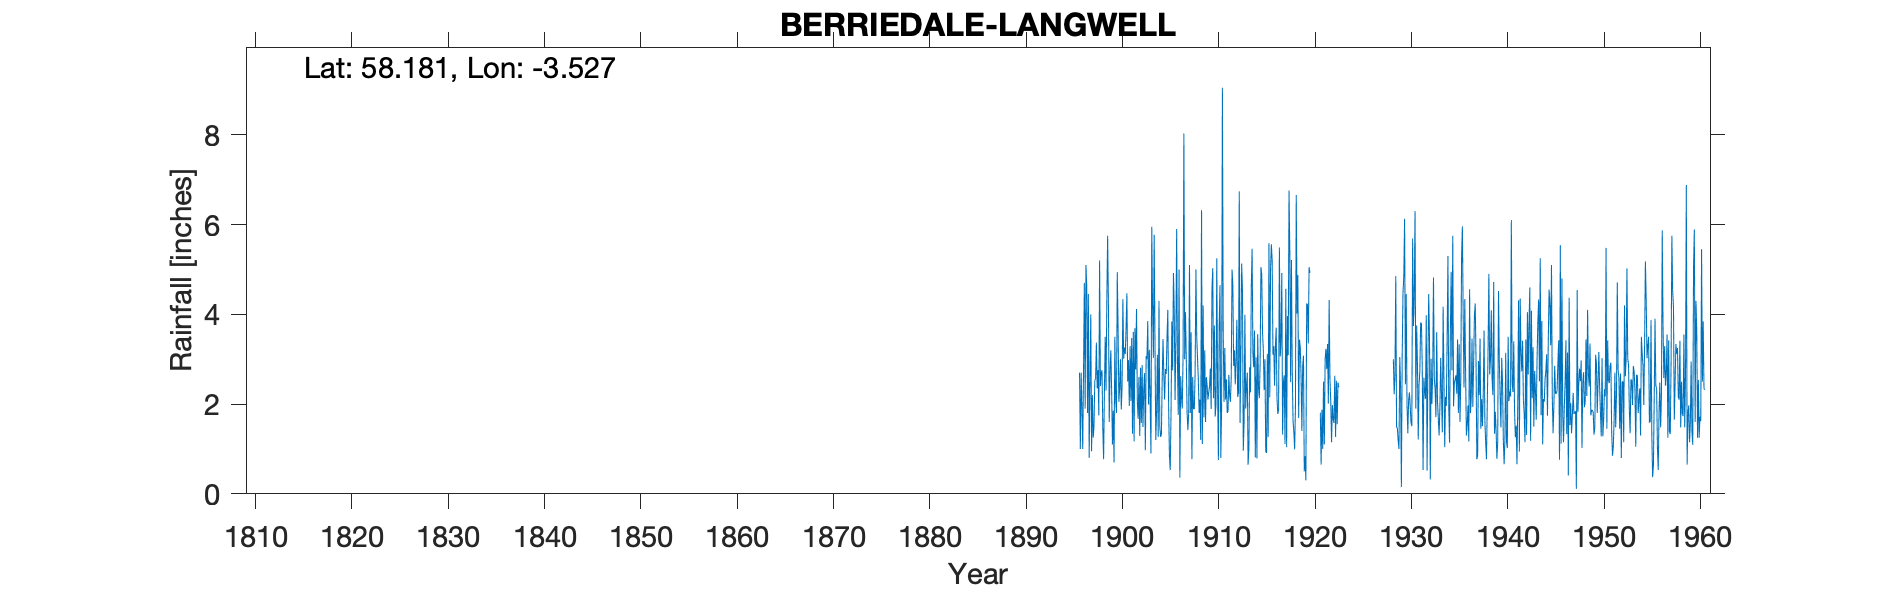

The file beside this chart, header and first rows:
BERRIEDALE LANGWELL, , , , , , , , , , , , , , , , , , , , , , , 
Grid ref, ND103224, Long, -3.527, Lat, 58.18, Elevation, 230, ft, , , , , , , , , , , , , , , 
Station no, 5807, , , , , , , , , , , , , , , , , , , , , , 
, 1890, 1891, 1892, 1893, 1894, 1895, 1896, 1897, 1898, 1899, 1900, 1901, 1902, 1903, 1904, 1905, 1906, 1907, 1908, 1909, 1910, 1911, 1912
January, , , , , , , 2.7, 0.8, 1.75, 4.2, 3.75, 2.5, 2.07, 3, 1.85, 2.67, 3.4, 4.05, 2.68, 3.2, 3.75, 2.05, 2.85
February, , , , , , , 1, 2.5, 5.2, 1.6, 2.05, 2.98, 1.67, 3.85, 3.1, 3.49, 5.9, 3, 5, 1.6, 1.72, 3.25, 3.2
March, , , , , , , 2.7, 4, 2.4, 2.7, 2.37, 1.96, 2.6, 1.99, 1.27, 4.1, 2.9, 1.8, 3.5, 2.6, 1.99, 2.1, 2.44
April, , , , , , , 1.9, 0.95, 2.7, 3.2, 3, 3.29, 1.29, 3.21, 4.3, 1.95, 1.76, 1.42, 3.03, 2.4, 5.25, 2.55, 2.98
May, , , , , , , 1, 2.2, 2.75, 2.3, 1.88, 2.07, 2.81, 2.04, 1.5, 0.85, 5, 1.8, 2.55, 2.1, 2.35, 1.8, 3.88
June, , , , , , , 2.8, 1.25, 1.45, 1.1, 2.4, 3.47, 1.58, 0.9, 1.27, 0.53, 0.36, 5.1, 1.8, 2.27, 0.75, 1.85, 2.16
July, , , , , , , 4.7, 1.5, 0.77, 1.85, 4.34, 1.34, 2.87, 5.95, 1.32, 1.8, 2.62, 1.8, 2.1, 2.4, 3.75, 2.65, 2.24
August, , , , , , , 1.9, 2.52, 2.3, 0.7, 3.01, 3.61, 1.49, 4.13, 2.56, 3.84, 2.16, 3.6, 1.2, 2.79, 4.65, 2.2, 6.74
September, , , , , , , 5.1, 2.57, 3.5, 3.5, 3.26, 1.17, 2.33, 3.03, 3.45, 2.75, 1.9, 0.77, 6.32, 1.89, 0.8, 2.05, 1.58
October, , , , , , , 4.6, 3.37, 2.3, 2.11, 3.12, 3.69, 2.69, 5.77, 2.66, 4.92, 3.07, 2.6, 1.11, 4.56, 1.9, 2.6, 3.08
November, , , , , , , 1.8, 2.35, 4.3, 1.8, 3.69, 2.77, 0.97, 3.36, 2.1, 4.1, 8.03, 1.89, 4.2, 5.03, 9.05, 5, 5.13
December, , , , , , , 4.45, 2.76, 5.75, 4.94, 4.47, 4.12, 3.07, 1.2, 2.78, 2.09, 3, 1.89, 1.7, 2.13, 3.6, 4.65, 4.54
Total, , , , , , , 34.65, 26.77, 35.17, 30, 37.34, 32.97, 25.44, 38.43, 28.16, 33.09, 40.1, 29.72, 35.19, 32.97, 39.56, 32.75, 40.82
